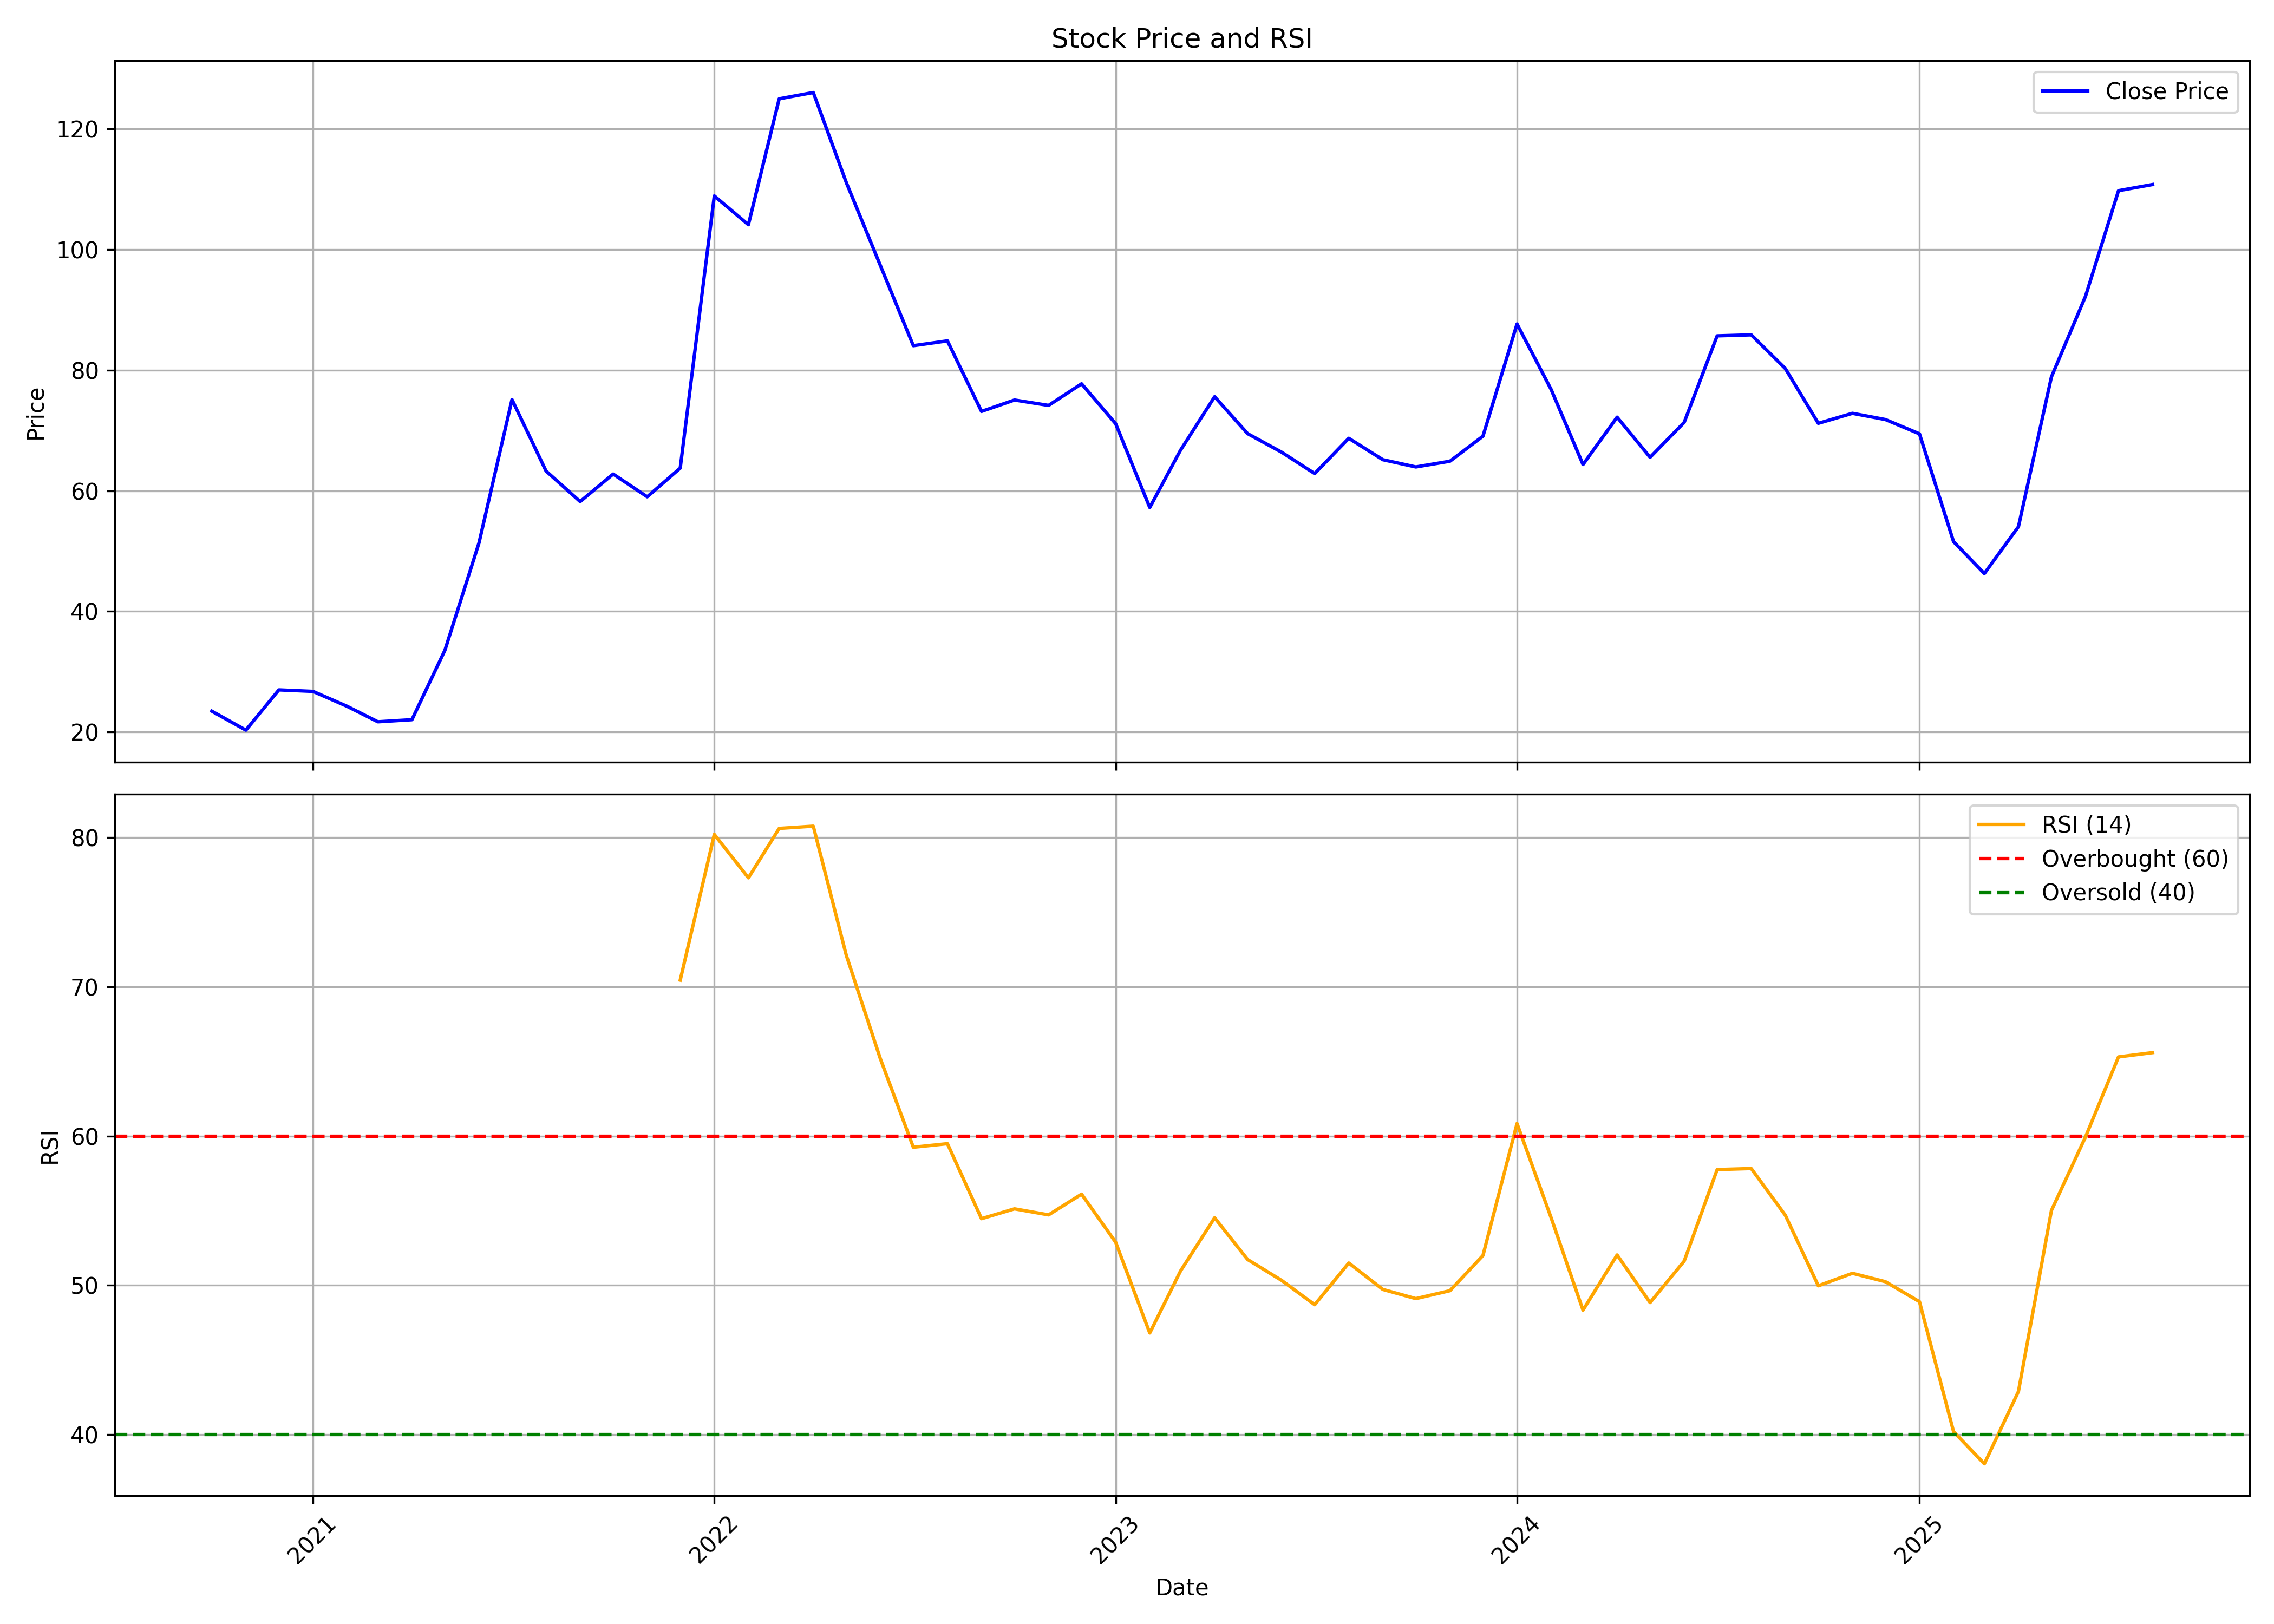

Source data for this figure (header and first rows):
, date, symbol, open, high, low, close, volume, rsi
0, 2020-10-01, KHAICHEM, 22.92, 23.91, 22.14, 23.46, 194552, 
1, 2020-11-01, KHAICHEM, 24.01, 25.78, 17.71, 20.32, 8400643, 
2, 2020-12-01, KHAICHEM, 21.01, 29.66, 19.97, 26.99, 13831416, 
3, 2021-01-01, KHAICHEM, 27.29, 30.55, 24.91, 26.74, 6289096, 
4, 2021-02-01, KHAICHEM, 27.49, 29.07, 20.12, 24.27, 7297642, 
5, 2021-03-01, KHAICHEM, 24.47, 27.58, 20.27, 21.7, 5380365, 
6, 2021-04-01, KHAICHEM, 21.9, 24.91, 20.91, 22.05, 2317235, 
7, 2021-05-01, KHAICHEM, 22.44, 37.12, 21.75, 33.57, 15124017, 
8, 2021-06-01, KHAICHEM, 33.91, 54.18, 32.03, 51.36, 14044582, 
9, 2021-07-01, KHAICHEM, 51.91, 76.36, 50.67, 75.12, 9004617, 
10, 2021-08-01, KHAICHEM, 78.84, 80.32, 51.07, 63.27, 4829644, 
11, 2021-09-01, KHAICHEM, 64.56, 65.85, 53.65, 58.21, 1919351, 
12, 2021-10-01, KHAICHEM, 58.51, 75.17, 57.47, 62.77, 3447320, 
13, 2021-11-01, KHAICHEM, 62.97, 70.11, 48.89, 59, 2394806, 
14, 2021-12-01, KHAICHEM, 59.63, 68.88, 58.09, 63.76, 2237650, 70.45
15, 2022-01-01, KHAICHEM, 64.7, 129.1, 64.55, 108.9, 18820190, 80.21
16, 2022-02-01, KHAICHEM, 109.3, 115.9, 90.49, 104.1, 5387625, 77.3
17, 2022-03-01, KHAICHEM, 104.1, 137.9, 92.68, 125, 7036787, 80.61
18, 2022-04-01, KHAICHEM, 125.2, 156, 114.3, 126, 10859651, 80.76
19, 2022-05-01, KHAICHEM, 124.7, 125.6, 94.22, 111.1, 4662372, 72.12
20, 2022-06-01, KHAICHEM, 112.1, 117.2, 80.16, 97.35, 7381629, 65.18
21, 2022-07-01, KHAICHEM, 97.49, 102, 81.71, 84.05, 5680717, 59.25
22, 2022-08-01, KHAICHEM, 86.09, 91.37, 71.01, 84.85, 7904153, 59.49
23, 2022-09-01, KHAICHEM, 84.6, 87.59, 70.52, 73.15, 5351438, 54.46
24, 2022-10-01, KHAICHEM, 73.25, 82.46, 69.72, 75.05, 3551515, 55.12
25, 2022-11-01, KHAICHEM, 76.54, 79.62, 71.01, 74.15, 2889005, 54.72
26, 2022-12-01, KHAICHEM, 74.95, 85.05, 66.24, 77.73, 10337457, 56.11
27, 2023-01-01, KHAICHEM, 77.88, 80.62, 64.2, 71.11, 4287205, 52.88
28, 2023-02-01, KHAICHEM, 72.46, 72.76, 56.04, 57.23, 2317303, 46.8
29, 2023-03-01, KHAICHEM, 58.72, 69.42, 57.23, 66.73, 3117054, 50.96
30, 2023-04-01, KHAICHEM, 66.39, 81.12, 66.39, 75.59, 4231179, 54.52
31, 2023-05-01, KHAICHEM, 75.59, 81.61, 68.43, 69.47, 4639463, 51.73
32, 2023-06-01, KHAICHEM, 69.57, 72.36, 65.44, 66.39, 4033186, 50.32
33, 2023-07-01, KHAICHEM, 66.39, 67.03, 62.55, 62.85, 3204501, 48.7
34, 2023-08-01, KHAICHEM, 63.0, 72.0, 60.0, 68.7, 6379766, 51.49
35, 2023-09-01, KHAICHEM, 68.65, 74.9, 64.3, 65.15, 4415089, 49.72
36, 2023-10-01, KHAICHEM, 65.15, 72.15, 61.5, 63.95, 4467065, 49.11
37, 2023-11-01, KHAICHEM, 64.35, 70.25, 63.3, 64.9, 3025295, 49.64
38, 2023-12-01, KHAICHEM, 65.1, 72.25, 63.9, 69.05, 8088690, 51.99
39, 2024-01-01, KHAICHEM, 69.5, 96.25, 68.0, 87.65, 20065536, 60.84
40, 2024-02-01, KHAICHEM, 90.1, 91.5, 67.65, 76.8, 16300916, 54.53
41, 2024-03-01, KHAICHEM, 77.0, 85.0, 63.25, 64.35, 5710585, 48.33
42, 2024-04-01, KHAICHEM, 64.95, 77.85, 64.5, 72.2, 5438519, 52.03
43, 2024-05-01, KHAICHEM, 72.2, 75.0, 63.35, 65.55, 3172639, 48.84
44, 2024-06-01, KHAICHEM, 66.75, 83.25, 59.3, 71.33, 20355352, 51.62
45, 2024-07-01, KHAICHEM, 71.35, 90.0, 70.8, 85.68, 28979406, 57.75
46, 2024-08-01, KHAICHEM, 85.68, 99.86, 78.0, 85.85, 79578021, 57.82
47, 2024-09-01, KHAICHEM, 86.25, 88.86, 78.9, 80.26, 16326700, 54.69
48, 2024-10-01, KHAICHEM, 79.61, 83.2, 66.0, 71.18, 5559149, 49.97
49, 2024-11-01, KHAICHEM, 71.18, 75.7, 64.05, 72.84, 3720808, 50.8
50, 2024-12-01, KHAICHEM, 72.84, 79.8, 68.9, 71.81, 7274898, 50.24
51, 2025-01-01, KHAICHEM, 71.81, 77.7, 63.1, 69.44, 6993017, 48.9
52, 2025-02-01, KHAICHEM, 70.35, 72.19, 51.2, 51.56, 2997042, 40.19
53, 2025-03-01, KHAICHEM, 51.62, 54.39, 45.75, 46.28, 3158565, 38.04
54, 2025-04-01, KHAICHEM, 46.9, 64.3, 43.17, 54.04, 5432462, 42.88
55, 2025-05-01, KHAICHEM, 54.04, 83.75, 49.51, 78.88, 6997782, 55.01
56, 2025-06-01, KHAICHEM, 77.0, 92.25, 74.93, 92.25, 4732168, 59.94
57, 2025-07-01, KHAICHEM, 93.0, 115, 89.0, 109.8, 6318050, 65.3
58, 2025-08-01, KHAICHEM, 109.2, 111.1, 100.5, 110.8, 758521, 65.59
